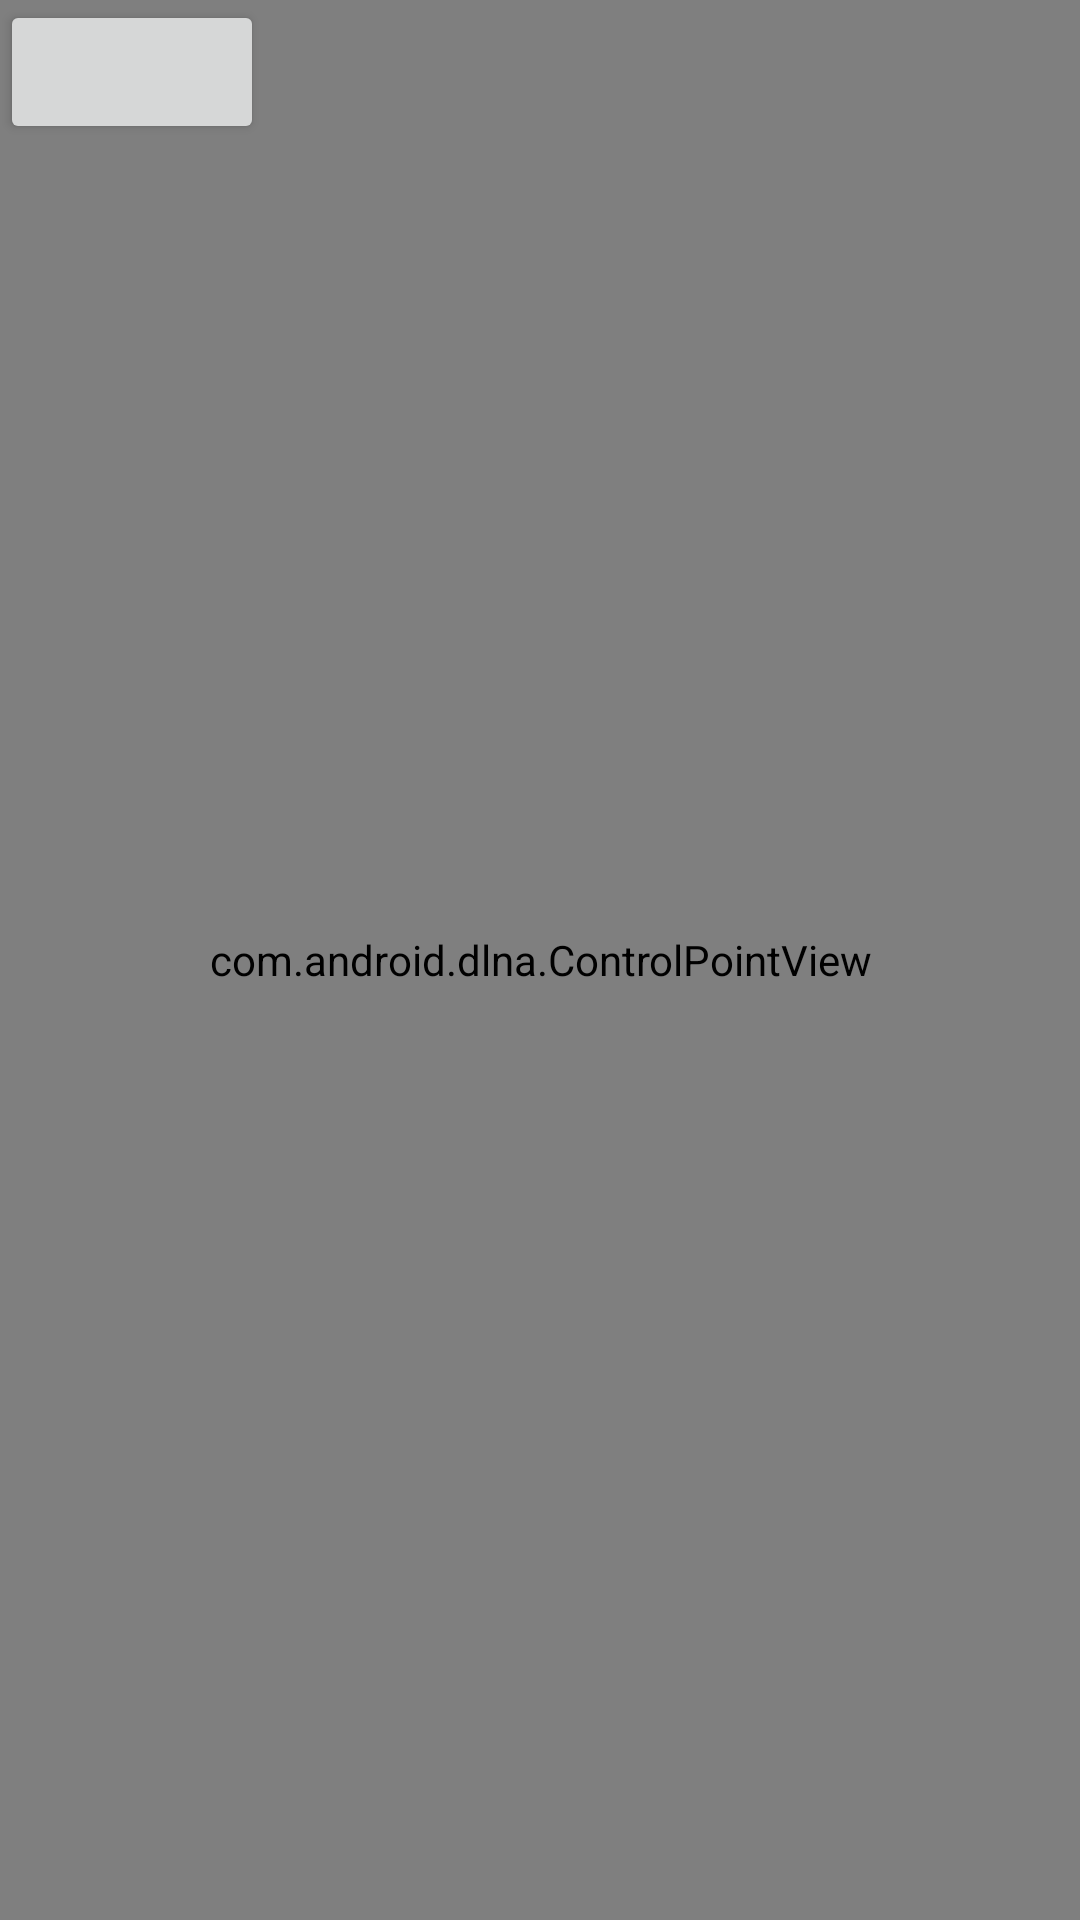

Here is an Android app screen rendered from its layout file. Give the layout XML and the strings, colors and styles it references.
<!-- AndroidManifest.xml: application theme AppTheme -->
<!-- res/layout/activity_control_point.xml -->
<?xml version="1.0" encoding="utf-8"?>
<FrameLayout xmlns:android="http://schemas.android.com/apk/res/android"
    xmlns:app="http://schemas.android.com/apk/res-auto"
    xmlns:tools="http://schemas.android.com/tools"
    android:layout_width="match_parent"
    android:layout_height="match_parent"
    tools:context="com.android.dlna.ControlPointActivity">


    <com.android.dlna.ControlPointView
        android:id="@+id/controlPointView"
        android:layout_width="match_parent"
        android:layout_height="match_parent" />

    <Button
        android:id="@+id/btn"
        android:layout_width="wrap_content"
        android:layout_height="wrap_content" />

</FrameLayout>
<!-- resources referenced by this layout -->
<resources>
  <style name="AppTheme" parent="Theme.AppCompat.Light.NoActionBar">
          <item name="colorPrimary">@color/colorPrimary</item>
          <item name="colorPrimaryDark">@color/colorPrimaryDark</item>
          <item name="colorAccent">@color/colorAccent</item>
          <item name="actionMenuTextColor">@android:color/white</item>
          <item name="android:textColorSecondary">@android:color/white</item>
          <item name="searchViewStyle">@style/SearchViewStyle</item>
      </style>
  <style name="SearchViewStyle" parent="Widget.AppCompat.SearchView" />
  <!-- not gathered from this repository: default colours our renderer supplied (Android Studio template values) -->
  <color name="colorPrimary">#FF6200EE</color>
  <color name="colorPrimaryDark">#FF3700B3</color>
  <color name="colorAccent">#FF03DAC5</color>
</resources>
